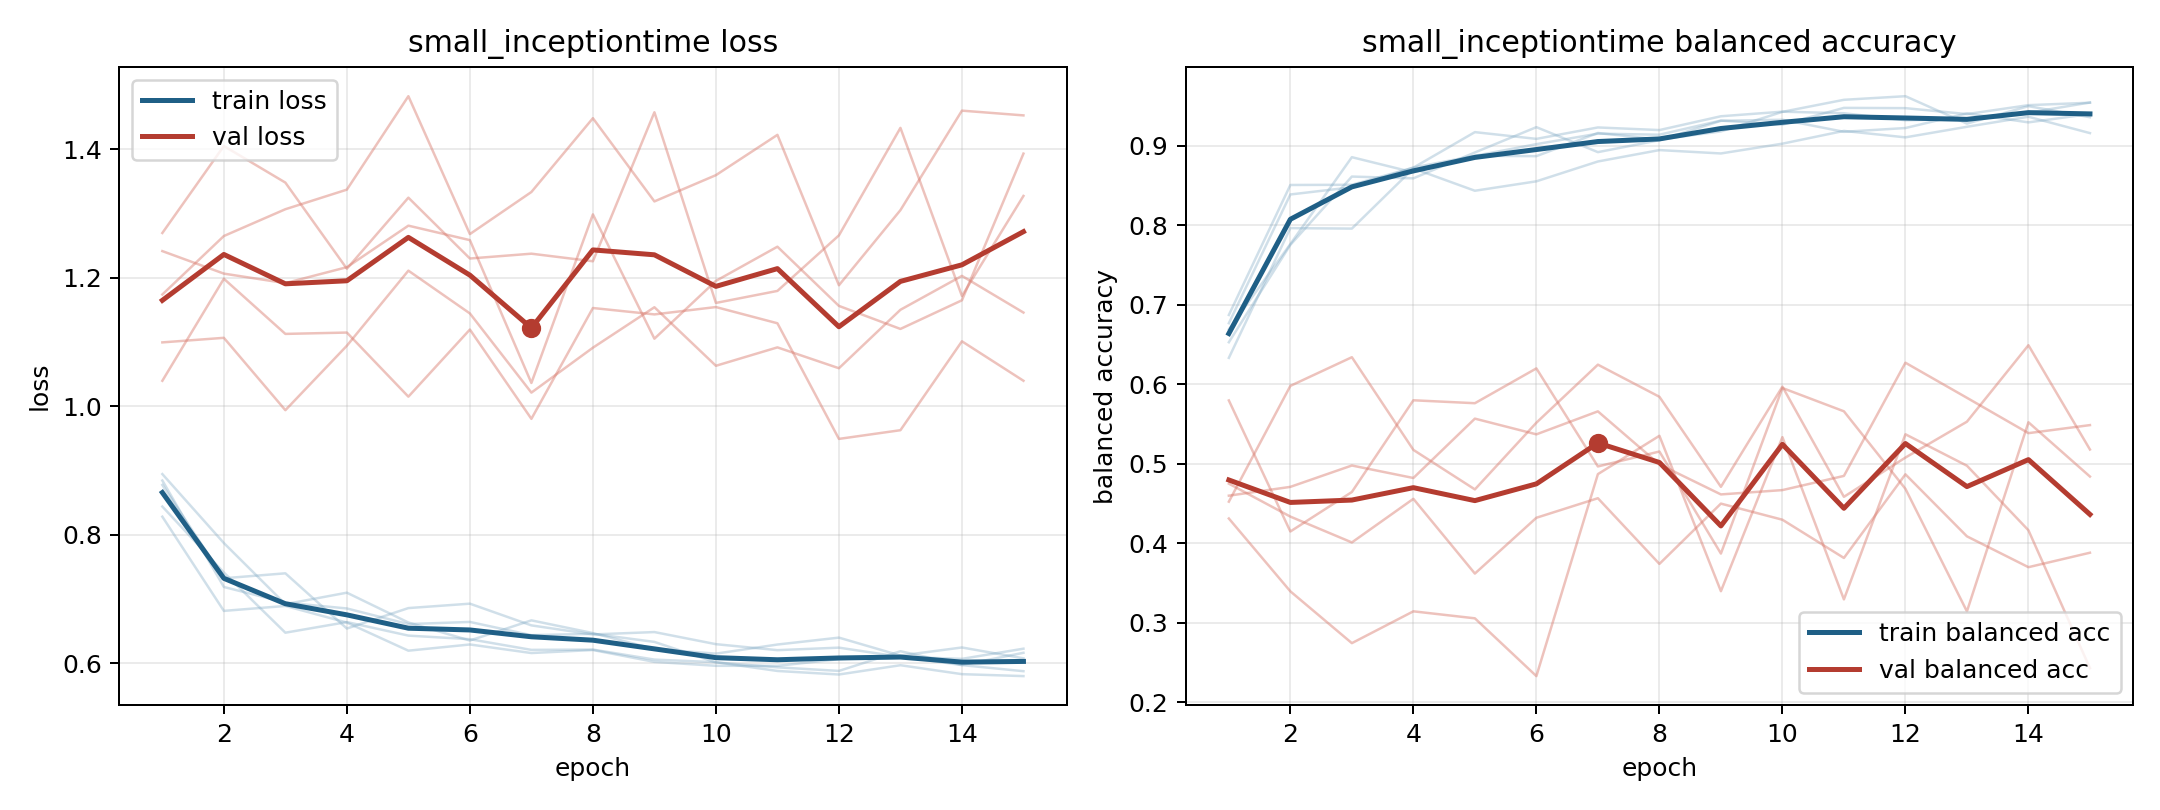

Data behind this chart, as committed beside it:
model, fold, epoch, train_loss, train_balanced_accuracy, val_loss, val_balanced_accuracy
small_inceptiontime, 1, 1, 0.8845, 0.6768, 1.1, 0.4522
small_inceptiontime, 1, 2, 0.7188, 0.8388, 1.107, 0.5979
small_inceptiontime, 1, 3, 0.6945, 0.8479, 0.994, 0.634
small_inceptiontime, 1, 4, 0.6853, 0.8727, 1.094, 0.5173
small_inceptiontime, 1, 5, 0.661, 0.8875, 1.211, 0.4676
small_inceptiontime, 1, 6, 0.6643, 0.887, 1.145, 0.5516
small_inceptiontime, 1, 7, 0.6437, 0.9161, 1.021, 0.6246
small_inceptiontime, 1, 8, 0.6459, 0.9079, 1.091, 0.5842
small_inceptiontime, 1, 9, 0.6333, 0.9181, 1.154, 0.4709
small_inceptiontime, 1, 10, 0.6013, 0.9428, 1.063, 0.5969
small_inceptiontime, 1, 11, 0.5937, 0.9579, 1.092, 0.4583
small_inceptiontime, 1, 12, 0.5881, 0.9625, 1.059, 0.5077
small_inceptiontime, 1, 13, 0.6187, 0.928, 1.15, 0.5528
small_inceptiontime, 1, 14, 0.5972, 0.9499, 1.203, 0.649
small_inceptiontime, 1, 15, 0.6163, 0.936, 1.146, 0.5178
small_inceptiontime, 2, 1, 0.844, 0.6691, 1.27, 0.5796
small_inceptiontime, 2, 2, 0.7413, 0.7764, 1.405, 0.4146
small_inceptiontime, 2, 3, 0.6476, 0.8857, 1.348, 0.4644
small_inceptiontime, 2, 4, 0.6641, 0.8666, 1.214, 0.5798
small_inceptiontime, 2, 5, 0.6431, 0.8874, 1.325, 0.5761
small_inceptiontime, 2, 6, 0.6375, 0.9021, 1.23, 0.6199
small_inceptiontime, 2, 7, 0.6208, 0.9153, 1.238, 0.4965
small_inceptiontime, 2, 8, 0.6213, 0.914, 1.226, 0.5153
small_inceptiontime, 2, 9, 0.6057, 0.9318, 1.458, 0.3869
small_inceptiontime, 2, 10, 0.6017, 0.9266, 1.161, 0.5952
small_inceptiontime, 2, 11, 0.588, 0.9478, 1.18, 0.5659
small_inceptiontime, 2, 12, 0.5825, 0.9474, 1.266, 0.4684
small_inceptiontime, 2, 13, 0.5969, 0.9399, 1.434, 0.3141
small_inceptiontime, 2, 14, 0.583, 0.9512, 1.172, 0.5521
small_inceptiontime, 2, 15, 0.58, 0.9542, 1.328, 0.4838
small_inceptiontime, 3, 1, 0.8776, 0.6332, 1.04, 0.4597
small_inceptiontime, 3, 2, 0.7323, 0.7964, 1.199, 0.4708
small_inceptiontime, 3, 3, 0.74, 0.7958, 1.113, 0.4977
small_inceptiontime, 3, 4, 0.6541, 0.8715, 1.115, 0.482
small_inceptiontime, 3, 5, 0.6859, 0.8435, 1.015, 0.5567
small_inceptiontime, 3, 6, 0.6928, 0.8553, 1.12, 0.5369
small_inceptiontime, 3, 7, 0.659, 0.8803, 0.9806, 0.5658
small_inceptiontime, 3, 8, 0.6449, 0.8946, 1.153, 0.4991
small_inceptiontime, 3, 9, 0.6486, 0.8904, 1.143, 0.4613
small_inceptiontime, 3, 10, 0.6297, 0.9027, 1.155, 0.4667
small_inceptiontime, 3, 11, 0.6204, 0.9188, 1.129, 0.4846
small_inceptiontime, 3, 12, 0.6243, 0.9107, 0.9493, 0.627
small_inceptiontime, 3, 13, 0.61, 0.924, 0.9629, 0.5829
small_inceptiontime, 3, 14, 0.6068, 0.9366, 1.101, 0.5384
small_inceptiontime, 3, 15, 0.6227, 0.916, 1.04, 0.5485
small_inceptiontime, 4, 1, 0.8282, 0.6871, 1.174, 0.4749
small_inceptiontime, 4, 2, 0.6815, 0.8507, 1.265, 0.4334
small_inceptiontime, 4, 3, 0.6892, 0.851, 1.307, 0.4009
small_inceptiontime, 4, 4, 0.6633, 0.8725, 1.337, 0.4557
small_inceptiontime, 4, 5, 0.6196, 0.9172, 1.483, 0.3617
small_inceptiontime, 4, 6, 0.6292, 0.9087, 1.268, 0.4319
small_inceptiontime, 4, 7, 0.6159, 0.9231, 1.334, 0.4565
small_inceptiontime, 4, 8, 0.6206, 0.9198, 1.449, 0.3739
small_inceptiontime, 4, 9, 0.6022, 0.9372, 1.319, 0.4497
small_inceptiontime, 4, 10, 0.596, 0.943, 1.36, 0.4294
small_inceptiontime, 4, 11, 0.596, 0.941, 1.423, 0.3813
small_inceptiontime, 4, 12, 0.6063, 0.9322, 1.189, 0.4866
small_inceptiontime, 4, 13, 0.6107, 0.9338, 1.306, 0.4086
small_inceptiontime, 4, 14, 0.5971, 0.9416, 1.46, 0.3697
small_inceptiontime, 4, 15, 0.5876, 0.9546, 1.453, 0.3879
... 15 more rows
